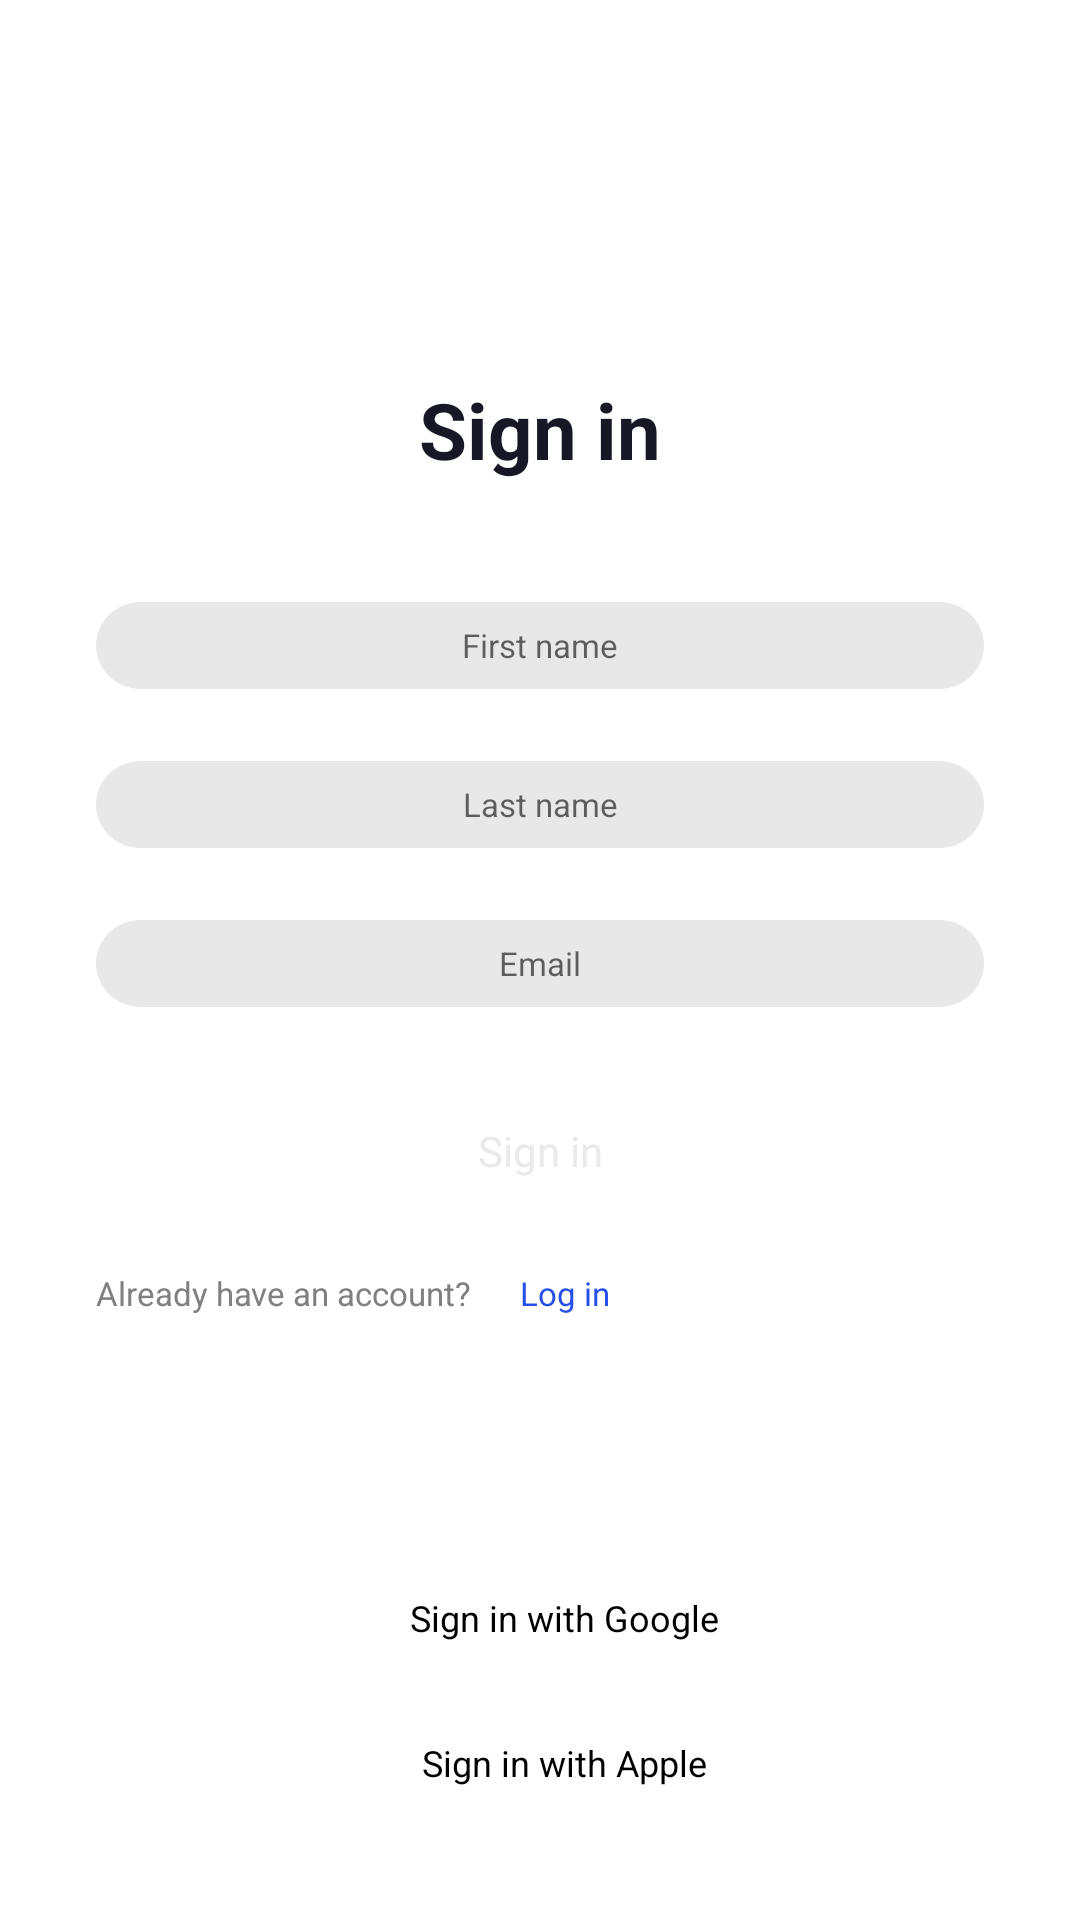

Reconstruct the res/layout file that produces this screen, plus the resources it refers to.
<!-- AndroidManifest.xml: application theme Theme.FlashTradingMarket -->
<!-- res/layout/fragment_sign_in_page.xml -->
<?xml version="1.0" encoding="utf-8"?>
<androidx.constraintlayout.widget.ConstraintLayout xmlns:android="http://schemas.android.com/apk/res/android"
    xmlns:app="http://schemas.android.com/apk/res-auto"
    android:layout_width="match_parent"
    android:layout_height="match_parent">

    <TextView
        android:id="@+id/signInTextView"
        android:layout_width="wrap_content"
        android:layout_height="wrap_content"
        android:padding="@dimen/padding_8dp"
        android:text="@string/sign_in"
        android:textColor="@color/authorization_dark"
        android:textSize="@dimen/sign_in_text_size"
        android:textStyle="bold"
        app:layout_constraintBottom_toBottomOf="parent"
        app:layout_constraintEnd_toEndOf="parent"
        app:layout_constraintStart_toStartOf="parent"
        app:layout_constraintTop_toTopOf="parent"
        app:layout_constraintVertical_bias="0.20" />

    <androidx.appcompat.widget.AppCompatEditText
        android:id="@+id/firstNameEditText"
        android:layout_width="match_parent"
        android:layout_height="wrap_content"
        android:layout_marginStart="@dimen/margin_sing_in_32dp"
        android:layout_marginTop="@dimen/margin_top_sing_in_32dp"
        android:layout_marginEnd="@dimen/margin_sing_in_32dp"
        android:background="@drawable/background_auth_form"
        android:ems="10"
        android:hint="@string/first_name"
        android:inputType="textPersonName"
        android:textAlignment="center"
        android:textColor="@color/edit_text_form_grey"
        android:textSize="@dimen/edit_text_info_size"
        app:layout_constraintEnd_toEndOf="parent"
        app:layout_constraintHorizontal_bias="0.0"
        app:layout_constraintStart_toStartOf="parent"
        app:layout_constraintTop_toBottomOf="@+id/signInTextView" />

    <androidx.appcompat.widget.AppCompatButton
        android:id="@+id/signInButton"
        android:layout_width="match_parent"
        android:layout_height="wrap_content"
        android:layout_marginStart="@dimen/margin_sing_in_32dp"
        android:layout_marginTop="@dimen/margin_top_sing_in_24dp"
        android:layout_marginEnd="@dimen/margin_sing_in_32dp"
        android:background="@drawable/background_button"
        android:text="@string/sign_in"
        android:textAllCaps="false"
        android:textColor="@color/white_color"
        android:textSize="@dimen/sign_in_button_text_size"
        app:layout_constraintEnd_toEndOf="parent"
        app:layout_constraintStart_toStartOf="parent"
        app:layout_constraintTop_toBottomOf="@+id/emailEditText" />

    <androidx.appcompat.widget.AppCompatEditText
        android:id="@+id/lastNameEditText"
        android:layout_width="match_parent"
        android:layout_height="wrap_content"
        android:layout_marginStart="@dimen/margin_sing_in_32dp"
        android:layout_marginTop="@dimen/margin_top_sing_in_24dp"
        android:layout_marginEnd="@dimen/margin_sing_in_32dp"
        android:background="@drawable/background_auth_form"
        android:ems="10"
        android:hint="@string/last_name"
        android:inputType="textPersonName"
        android:textAlignment="center"
        android:textColor="@color/edit_text_form_grey"
        android:textSize="@dimen/edit_text_info_size"
        app:layout_constraintEnd_toEndOf="parent"
        app:layout_constraintStart_toStartOf="parent"
        app:layout_constraintTop_toBottomOf="@+id/firstNameEditText" />

    <androidx.appcompat.widget.AppCompatEditText
        android:id="@+id/emailEditText"
        android:layout_width="match_parent"
        android:layout_height="wrap_content"
        android:layout_marginStart="@dimen/margin_sing_in_32dp"
        android:layout_marginTop="@dimen/margin_top_sing_in_24dp"
        android:layout_marginEnd="@dimen/margin_sing_in_32dp"
        android:background="@drawable/background_auth_form"
        android:ems="10"
        android:hint="@string/email"
        android:inputType="textEmailAddress"
        android:textAlignment="center"
        android:textColor="@color/edit_text_form_grey"
        android:textSize="@dimen/edit_text_info_size"
        app:layout_constraintEnd_toEndOf="parent"
        app:layout_constraintStart_toStartOf="parent"
        app:layout_constraintTop_toBottomOf="@+id/lastNameEditText" />

    <TextView
        android:id="@+id/already_have_login_text_view"
        android:layout_width="wrap_content"
        android:layout_height="wrap_content"
        android:text="@string/already_have_an_account"
        android:textColor="@color/light_grey"
        android:textSize="@dimen/already_have_size"
        app:layout_constraintBottom_toBottomOf="@+id/log_in_text_view"
        app:layout_constraintStart_toStartOf="@+id/signInButton"
        app:layout_constraintTop_toTopOf="@+id/log_in_text_view" />

    <TextView
        android:id="@+id/log_in_text_view"
        android:layout_width="wrap_content"
        android:layout_height="wrap_content"
        android:layout_marginStart="@dimen/margin_top_sing_in_16dp"
        android:layout_marginTop="@dimen/margin_top_sing_in_16dp"
        android:text="@string/log_in"
        android:textColor="@color/log_in_deep_blue"
        android:textSize="@dimen/log_in_acc_size"
        app:layout_constraintStart_toEndOf="@+id/already_have_login_text_view"
        app:layout_constraintTop_toBottomOf="@+id/signInButton" />

    <androidx.appcompat.widget.AppCompatImageView
        android:id="@+id/googleLogoImageView"
        android:layout_width="wrap_content"
        android:layout_height="wrap_content"
        android:src="@drawable/ic_google_logo"
        app:layout_constraintBottom_toBottomOf="@+id/signInGoogleTextView"
        app:layout_constraintEnd_toStartOf="@+id/signInGoogleTextView"
        app:layout_constraintTop_toTopOf="@+id/signInGoogleTextView" />

    <TextView
        android:id="@+id/signInGoogleTextView"
        android:layout_width="wrap_content"
        android:layout_height="wrap_content"
        android:paddingStart="@dimen/padding_16dp"
        android:text="@string/sign_in_with_google"
        android:textColor="@color/logo_text_sign_in_black"
        android:textSize="@dimen/logo_sign_in"
        app:layout_constraintBottom_toBottomOf="parent"
        app:layout_constraintEnd_toEndOf="parent"
        app:layout_constraintStart_toStartOf="parent"
        app:layout_constraintTop_toBottomOf="@+id/log_in_text_view" />

    <androidx.appcompat.widget.AppCompatImageView
        android:id="@+id/appleLogoImageView"
        android:layout_width="wrap_content"
        android:layout_height="wrap_content"
        android:src="@drawable/ic_apple_logo"
        app:layout_constraintBottom_toBottomOf="@+id/signInAppleTextView"
        app:layout_constraintEnd_toStartOf="@+id/signInAppleTextView"
        app:layout_constraintStart_toStartOf="@+id/googleLogoImageView"
        app:layout_constraintTop_toTopOf="@+id/signInAppleTextView" />

    <TextView
        android:id="@+id/signInAppleTextView"
        android:layout_width="wrap_content"
        android:layout_height="wrap_content"
        android:layout_marginTop="@dimen/margin_top_sing_in_32dp"
        android:paddingStart="@dimen/padding_16dp"
        android:text="@string/sign_in_with_apple"
        android:textColor="@color/logo_text_sign_in_black"
        android:textSize="@dimen/logo_sign_in"
        app:layout_constraintEnd_toEndOf="@+id/signInGoogleTextView"
        app:layout_constraintStart_toEndOf="@+id/googleLogoImageView"
        app:layout_constraintTop_toBottomOf="@+id/signInGoogleTextView" />

</androidx.constraintlayout.widget.ConstraintLayout>
<!-- resources referenced by this layout -->
<resources>
  <color name="authorization_dark">#161826</color>
  <color name="edit_text_form_grey">#7B7B7B</color>
  <color name="light_grey">#808080</color>
  <color name="log_in_deep_blue">#254FE6</color>
  <color name="logo_text_sign_in_black">#000000</color>
  <color name="white_color">#EAEAEA</color>
  <dimen name="already_have_size">11sp</dimen>
  <dimen name="edit_text_info_size">11sp</dimen>
  <dimen name="log_in_acc_size">11sp</dimen>
  <dimen name="logo_sign_in">12sp</dimen>
  <dimen name="margin_sing_in_32dp">32dp</dimen>
  <dimen name="margin_top_sing_in_16dp">16dp</dimen>
  <dimen name="margin_top_sing_in_24dp">24dp</dimen>
  <dimen name="margin_top_sing_in_32dp">32dp</dimen>
  <dimen name="padding_16dp">16dp</dimen>
  <dimen name="padding_8dp">8dp</dimen>
  <dimen name="sign_in_button_text_size">14sp</dimen>
  <dimen name="sign_in_text_size">26sp</dimen>
  <!-- drawable background_auth_form (drawable) -->
  <?xml version="1.0" encoding="utf-8"?>
  <vector xmlns:android="http://schemas.android.com/apk/res/android"
      android:width="289dp"
      android:height="29dp"
      android:viewportWidth="289"
      android:viewportHeight="29">
  
      <group>
  
          <clip-path android:pathData="M14.5 0H274.5C282.508 0 289 6.49187 289 14.5C289 22.5081 282.508 29 274.5 29H14.5C6.49187 29 0 22.5081 0 14.5C0 6.49187 6.49187 0 14.5 0Z" />
  
          <path
              android:fillColor="#E8E8E8"
              android:pathData="M0 0V29H289V0" />
  
      </group>
  
  </vector>
  <string name="already_have_an_account">Already have an account?</string>
  <string name="email">Email</string>
  <string name="first_name">First name</string>
  <string name="last_name">Last name</string>
  <string name="log_in">Log in</string>
  <string name="sign_in">Sign in</string>
  <string name="sign_in_with_apple">Sign in with Apple</string>
  <string name="sign_in_with_google">Sign in with Google</string>
  <style name="Theme.FlashTradingMarket" parent="Theme.MaterialComponents.DayNight.NoActionBar">
          
          <item name="colorPrimary">@color/sig_in_button_color</item>
          <item name="colorPrimaryVariant">@color/sig_in_button_color</item>
          <item name="colorOnPrimary">@color/white</item>
          
          <item name="colorSecondary">@color/teal_200</item>
          <item name="colorSecondaryVariant">@color/teal_700</item>
          <item name="colorOnSecondary">@color/black</item>
          <item name="fontFamily">@font/montserrat</item>
          
          <item name="android:statusBarColor" tools:targetApi="l">?attr/colorPrimaryVariant</item>
          
      </style>
  <color name="sig_in_button_color">#4E55D7</color>
  <color name="white">#FFFFFFFF</color>
  <color name="teal_200">#FF03DAC5</color>
  <color name="teal_700">#FF018786</color>
  <color name="black">#FF000000</color>
</resources>
